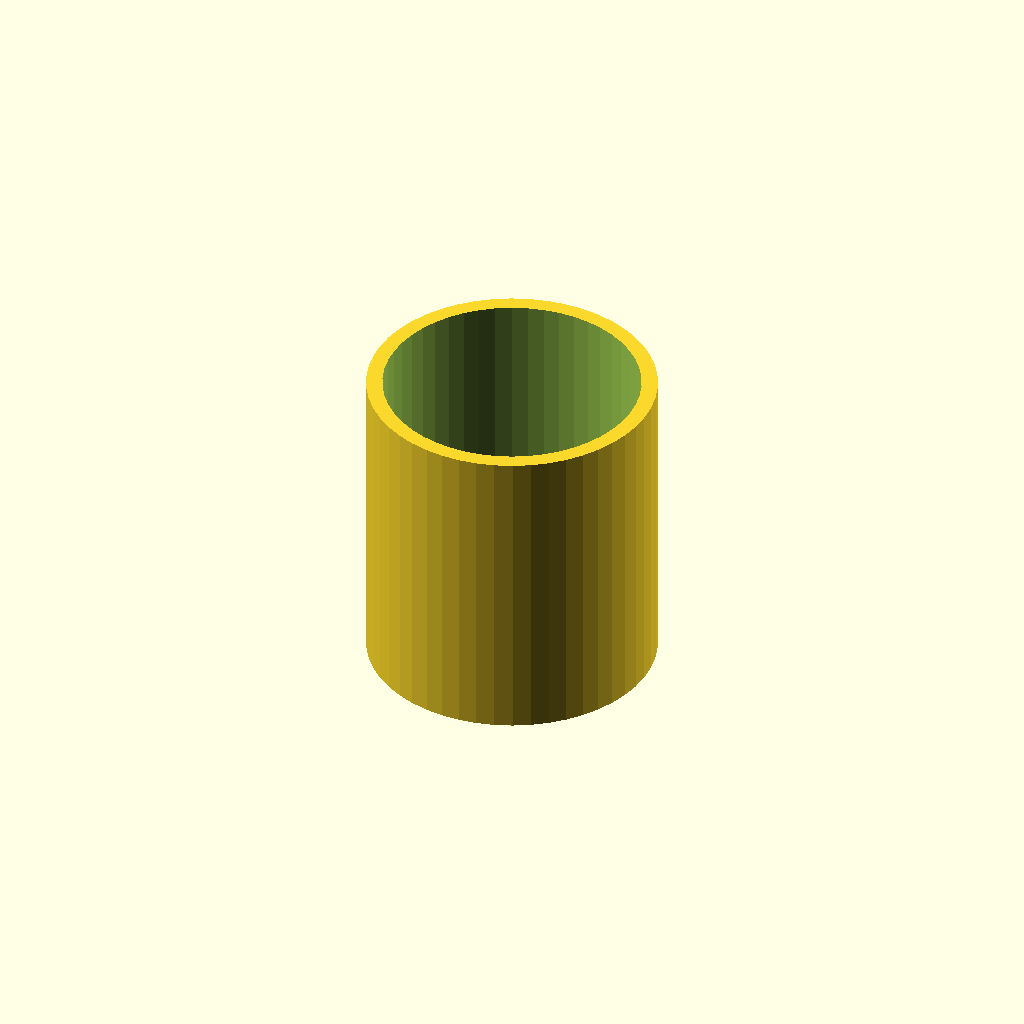
Cell 1: rendered with the file's own defaults.
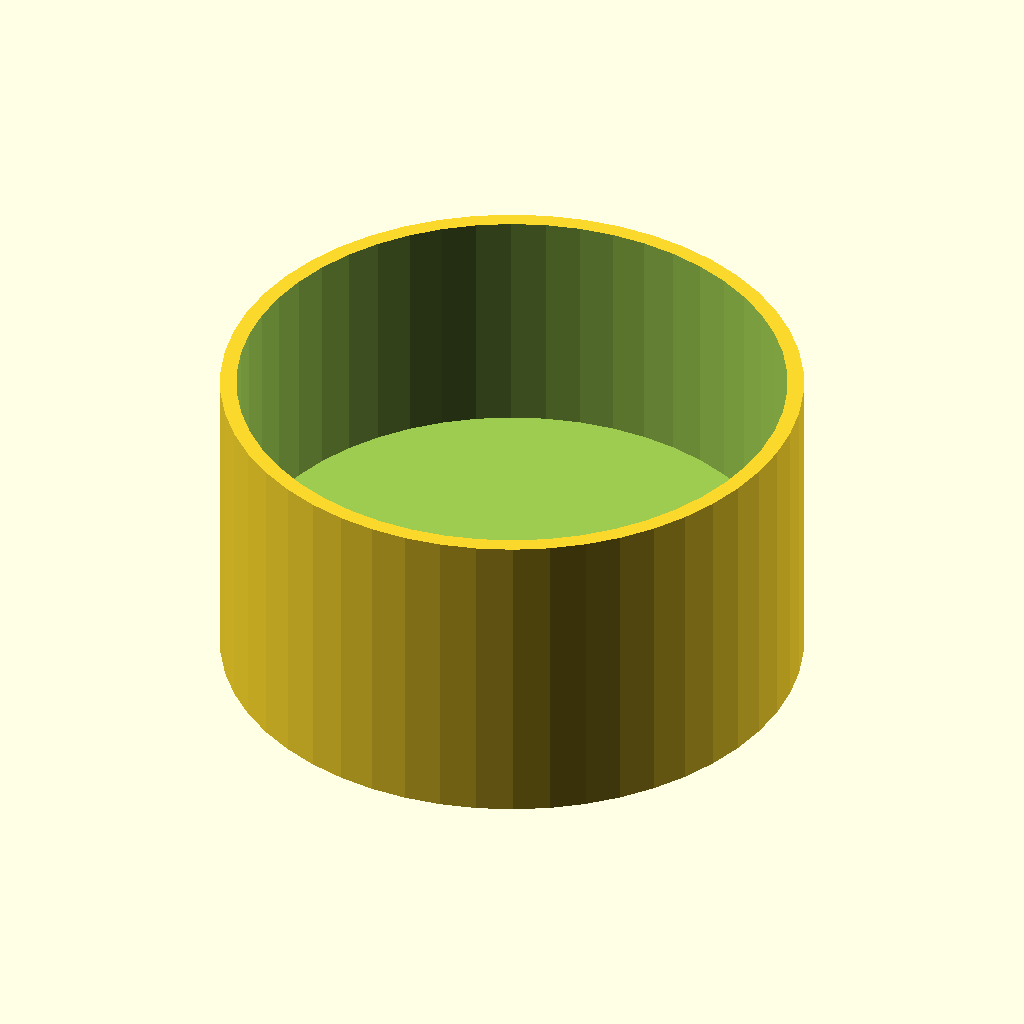
Cell 2: the same model with cap_diameter = 29.5.
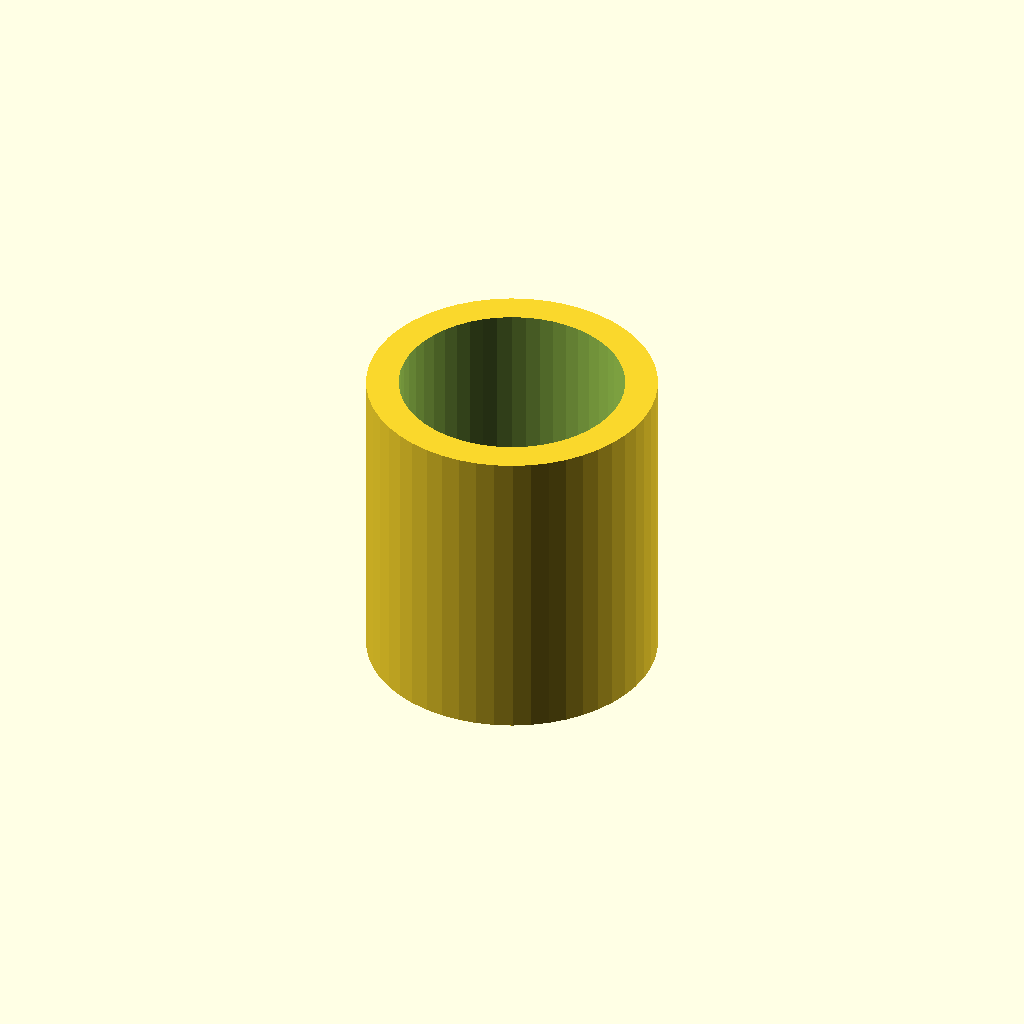
Cell 3: the same model with wall_thickness = 1.65.
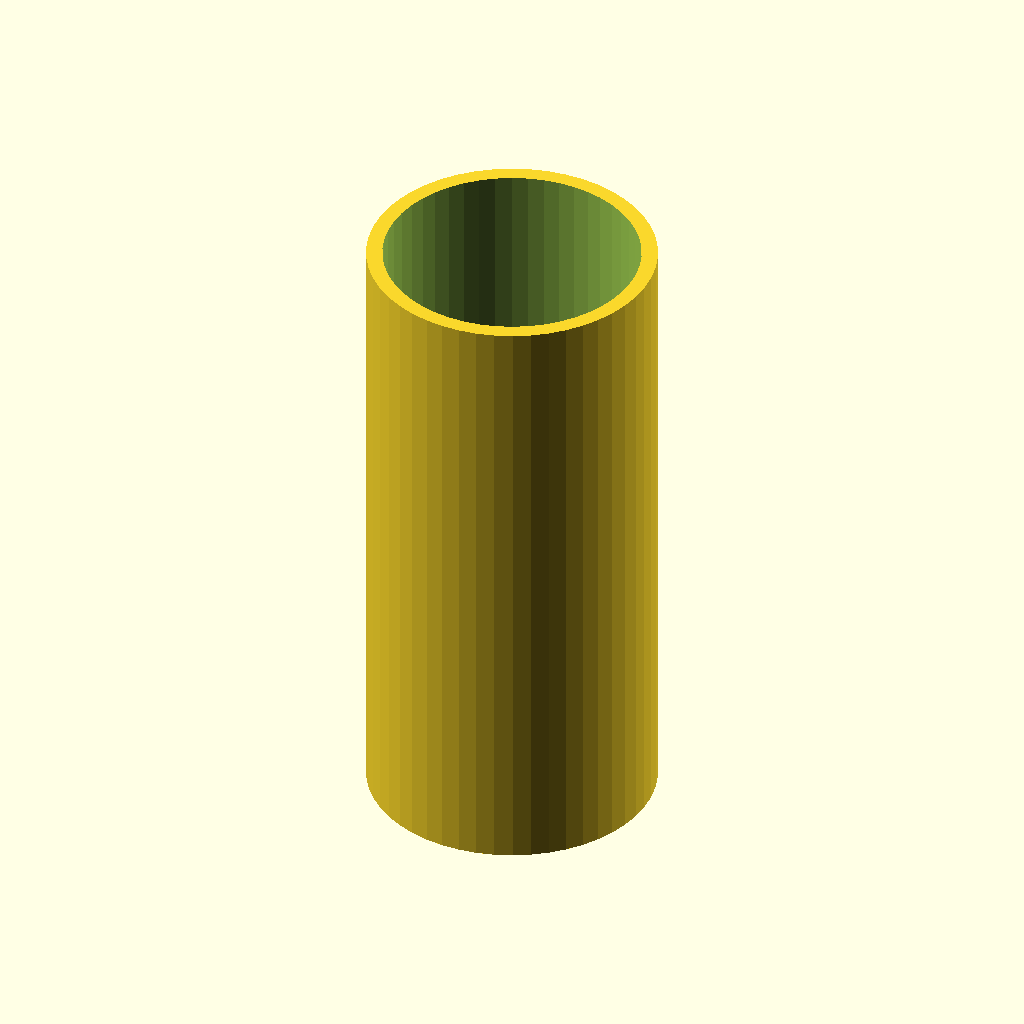
Cell 4 — outer_height set to 32, the other parameters unchanged.
All cells are drawn from one camera (rotation 55°, 0°, 25°, orthographic, colour scheme Cornfield), so only the parameter changes between them.
The OpenSCAD source (inputs/thingiverse/thing-279111/Tube_Cap_Customizable/luggagerackcap.scad):
// cap diameter in mm (not radius!)
cap_diameter=14.75; 
// wall thickenss in mm
wall_thickness=0.825; 
// Total height in mm
outer_height=16; 
// Height of interior cut out in mm
inner_height=12; 


$fn=50+0;
difference() {
cylinder(r=cap_diameter/2,h=outer_height,center=true);
translate([0,0,(outer_height-inner_height)/2+.1])
cylinder(r=cap_diameter/2-wall_thickness,h=inner_height+.05,center=true);
}
Customizer parameters (derived from the source; name, type, default, range or options):
cap_diameter: number, default 14.75
wall_thickness: number, default 0.825
outer_height: number, default 16
inner_height: number, default 12
